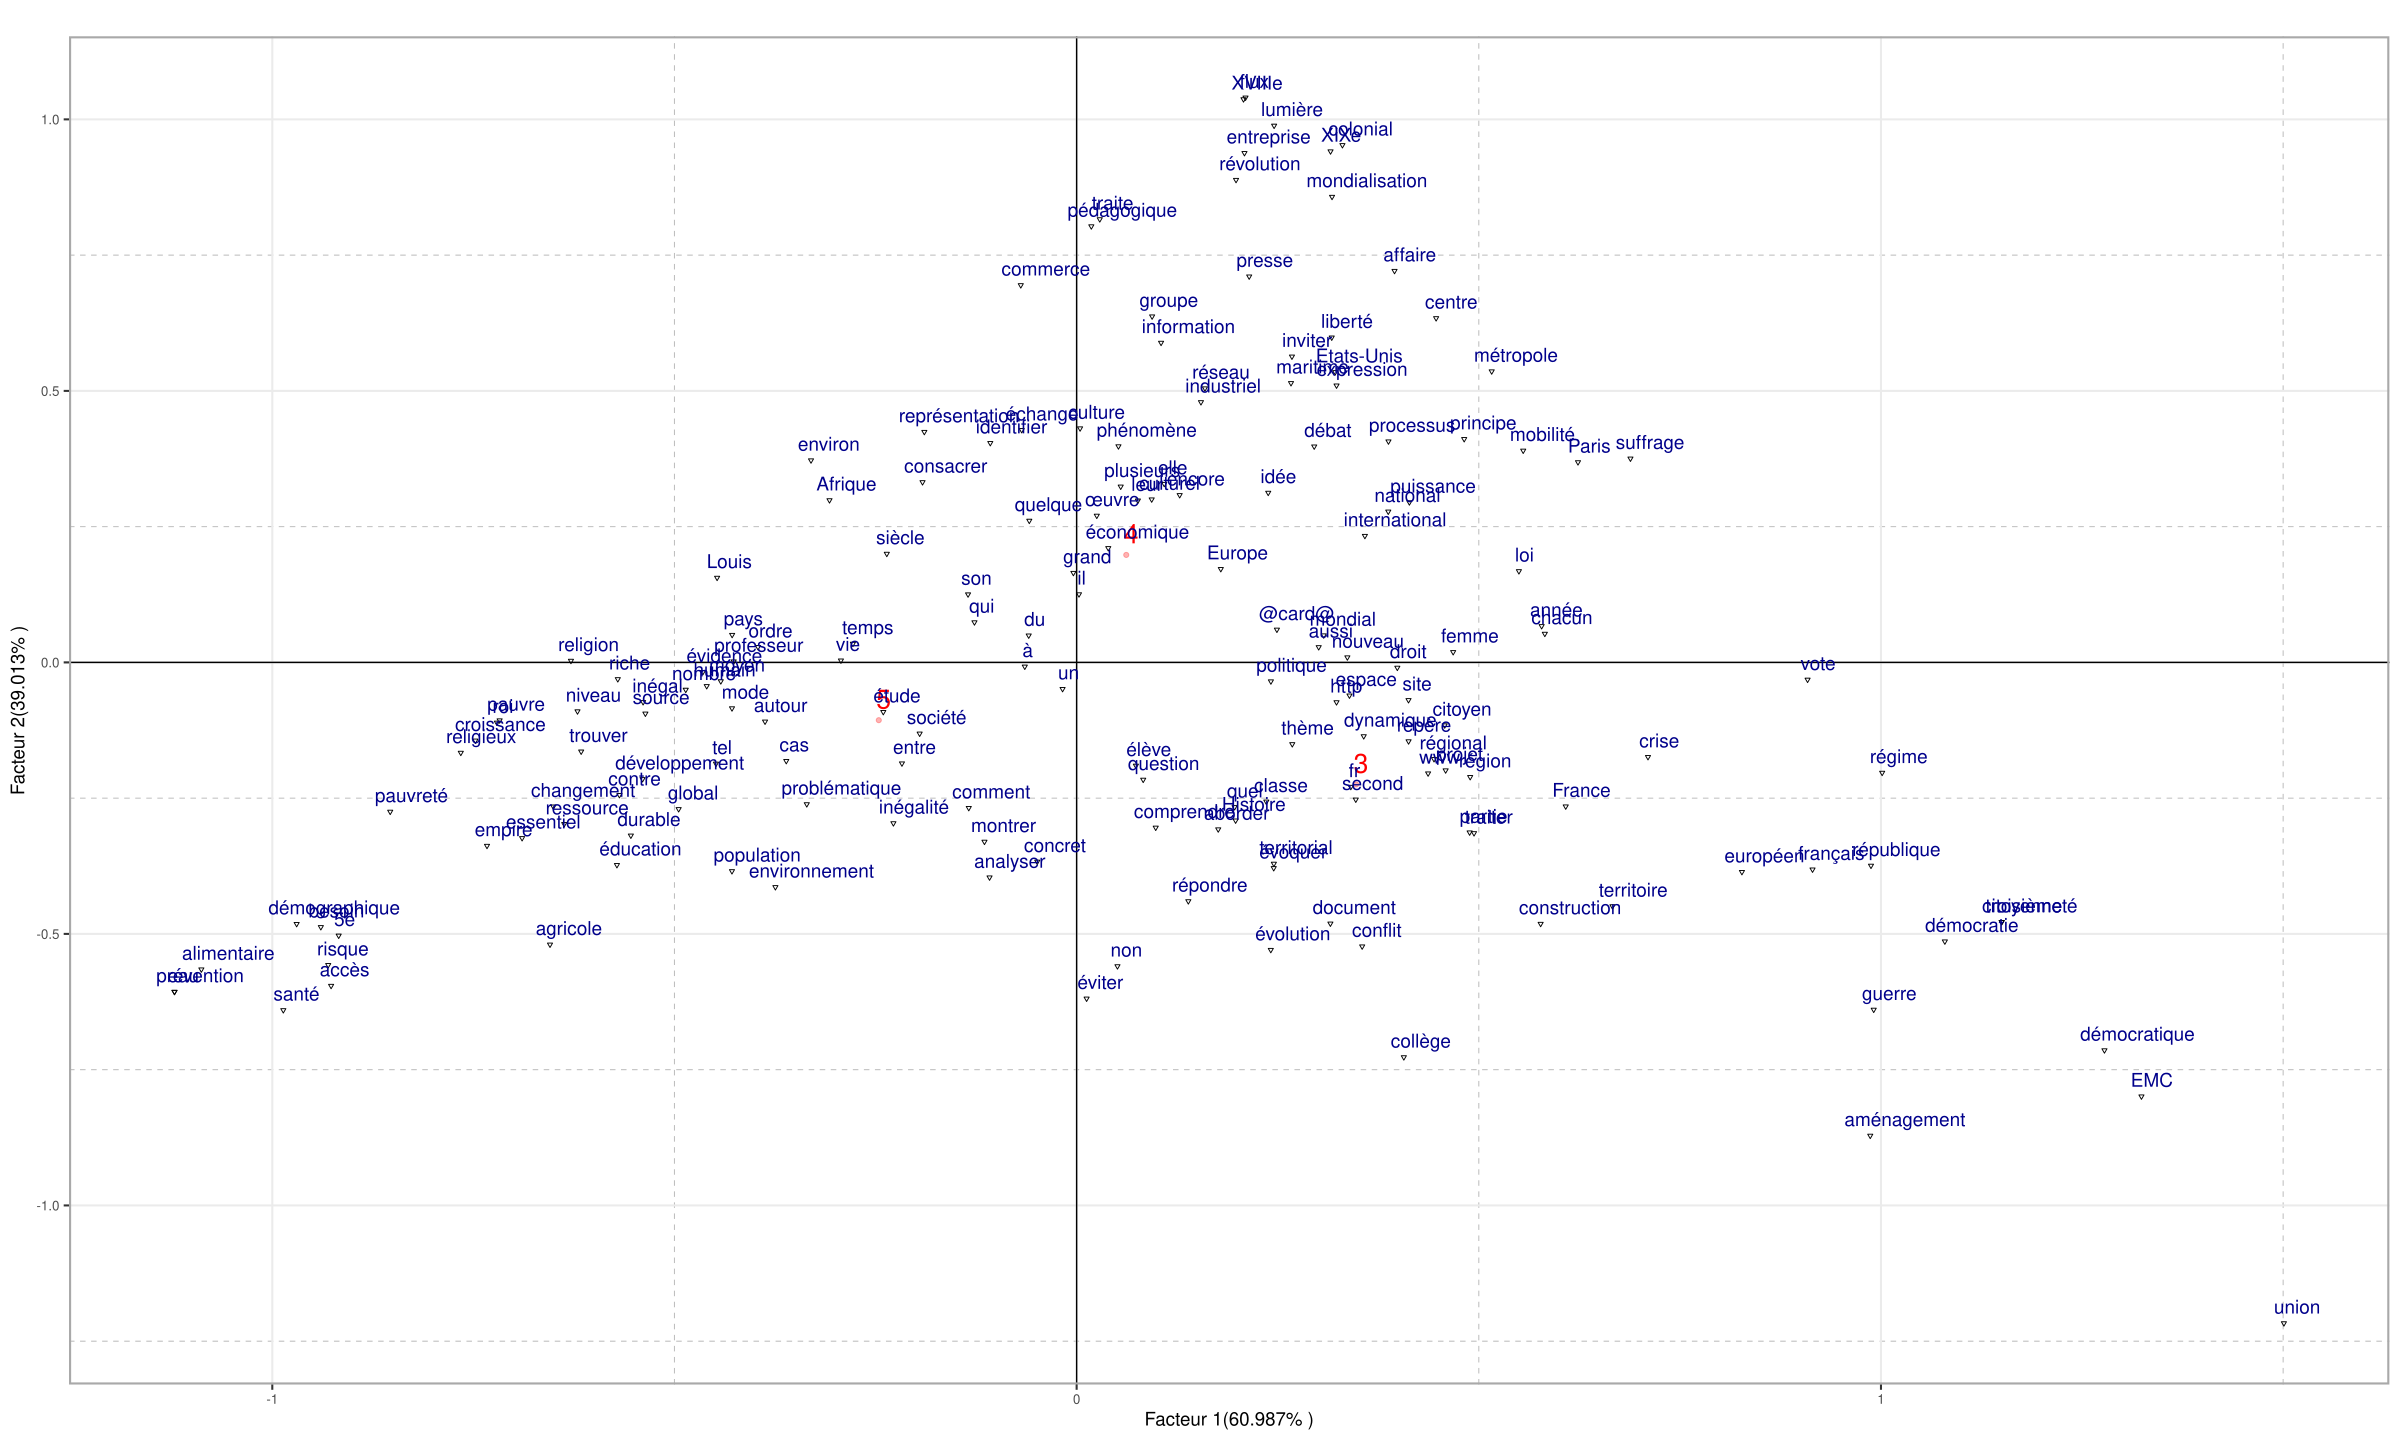

The data file committed next to this chart (first rows):
lemmes, 3, 4, 5
le, 2063, 4546, 4197
de, 1269, 2903, 2653
du, 616, 1665, 1488
et, 565, 1193, 1149
un, 369, 734, 734
à, 296, 695, 689
être, 280, 661, 580
en, 272, 639, 536
@card@, 316, 598, 322
dans, 199, 428, 394
au, 172, 416, 392
ce, 134, 328, 320
sur, 110, 266, 214
par, 124, 303, 267
que, 106, 249, 236
pouvoir, 110, 207, 225
se, 113, 263, 237
pour, 88, 202, 203
qui, 85, 277, 260
ou, 97, 208, 217
il, 57, 169, 122
son, 51, 197, 172
élève, 47, 61, 70
avec, 59, 145, 126
permettre, 57, 116, 106
leur, 39, 157, 76
thème, 146, 179, 140
avoir, 65, 120, 120
plus, 47, 153, 131
liberté, 4, 21, 3
faire, 56, 84, 89
étude, 47, 116, 166
ne, 56, 136, 112
comme, 42, 106, 76
elle, 35, 143, 62
entre, 42, 75, 125
politique, 64, 101, 66
droit, 15, 22, 10
on, 47, 123, 108
pas, 49, 97, 74
question, 47, 57, 68
mais, 38, 87, 76
tout, 34, 73, 60
autre, 20, 51, 59
grand, 41, 136, 93
celui, 38, 72, 83
professeur, 3, 18, 27
monde, 51, 102, 110
société, 30, 61, 89
mettre, 28, 79, 75
exemple, 52, 81, 79
expression, 4, 17, 3
devoir, 24, 58, 58
représentation, 1, 20, 12
développement, 19, 60, 154
siècle, 15, 103, 91
classe, 37, 37, 38
espace, 74, 103, 59
territoire, 120, 68, 47
comprendre, 33, 32, 45
... 423 more rows
